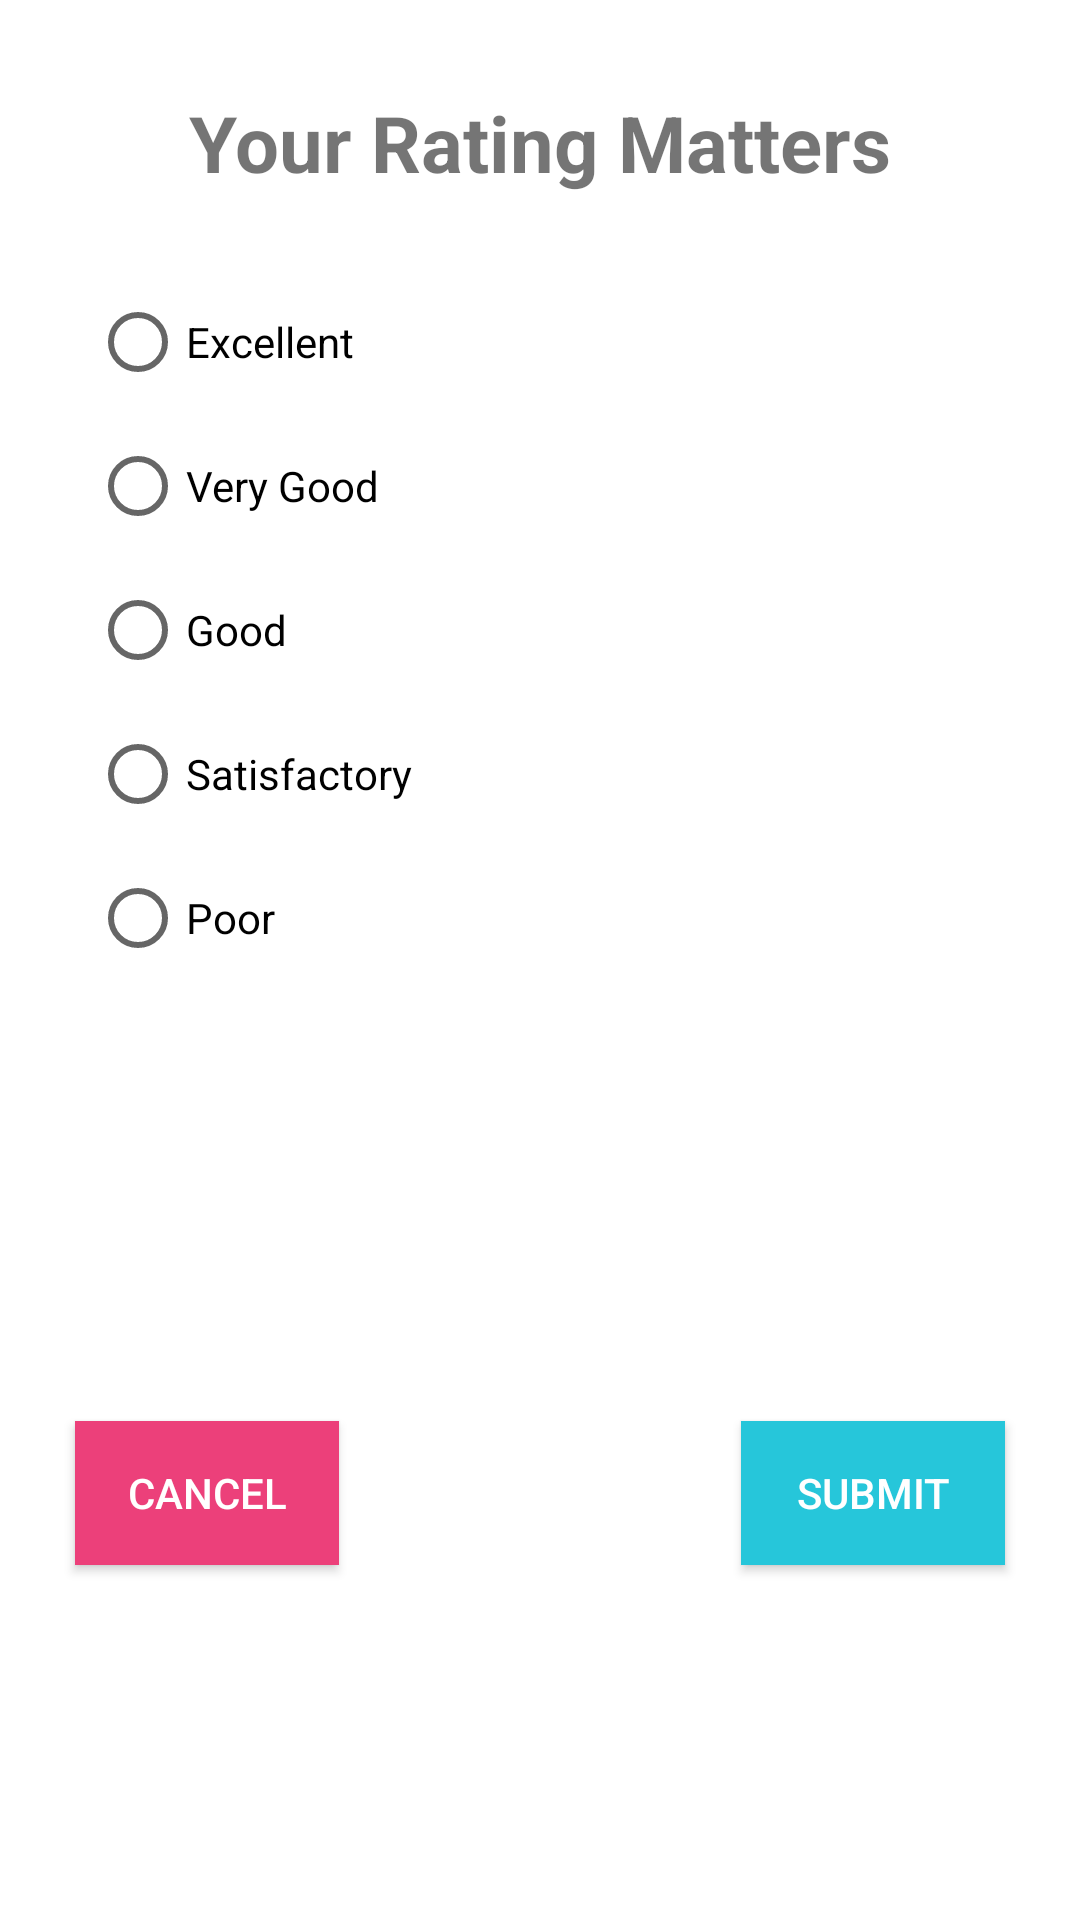

Android layout source for this screen:
<!-- AndroidManifest.xml: application theme Theme.TraineeingProject -->
<!-- res/layout/fragment_custom_dialog.xml -->
<?xml version="1.0" encoding="utf-8"?>
<androidx.constraintlayout.widget.ConstraintLayout xmlns:android="http://schemas.android.com/apk/res/android"
    xmlns:app="http://schemas.android.com/apk/res-auto"
    android:layout_width="match_parent"
    android:layout_height="match_parent">

    <TextView
        android:id="@+id/tv_rating_title"
        android:layout_width="wrap_content"
        android:layout_height="wrap_content"
        android:text="Your Rating Matters"
        android:textSize="26sp"
        android:textStyle="bold"
        android:layout_marginTop="30dp"
        app:layout_constraintEnd_toEndOf="parent"
        app:layout_constraintStart_toStartOf="parent"
        app:layout_constraintTop_toTopOf="parent" />

    <RadioGroup
        android:id="@+id/rg_rating_radiogroup"
        android:layout_width="370dp"
        android:layout_height="wrap_content"
        android:orientation="vertical"
        android:padding="25dp"
        android:layout_marginLeft="20dp"
        app:layout_constraintEnd_toEndOf="parent"
        app:layout_constraintStart_toStartOf="parent"
        app:layout_constraintTop_toBottomOf="@+id/tv_rating_title">
        <RadioButton
            android:id="@+id/rb_excellent"
            android:layout_width="wrap_content"
            android:layout_height="wrap_content"
            android:text="Excellent"
            />
        <RadioButton
            android:id="@+id/rb_verygood"
            android:layout_width="wrap_content"
            android:layout_height="wrap_content"
            android:text="Very Good"
            />
        <RadioButton
            android:id="@+id/rb_good"
            android:layout_width="wrap_content"
            android:layout_height="wrap_content"
            android:text="Good"
            />
        <RadioButton
            android:id="@+id/rb_satisfactory"
            android:layout_width="wrap_content"
            android:layout_height="wrap_content"
            android:text="Satisfactory"
            />
        <RadioButton
            android:id="@+id/rb_poor"
            android:layout_width="wrap_content"
            android:layout_height="wrap_content"
            android:text="Poor"
            />
    </RadioGroup>

    <Button
        android:id="@+id/cancelbtn"
        android:layout_width="wrap_content"
        android:layout_height="wrap_content"
        android:layout_marginLeft="25dp"
        android:layout_marginTop="25dp"
        android:layout_marginBottom="25dp"
        android:background="#EC407A"
        android:text="Cancel"
        android:textColor="#ffff"
        app:layout_constraintBottom_toBottomOf="parent"
        app:layout_constraintStart_toStartOf="parent"
        app:layout_constraintTop_toBottomOf="@+id/rg_rating_radiogroup" />

    <Button
        android:id="@+id/submitbtn"
        android:layout_width="wrap_content"
        android:layout_height="wrap_content"
        android:layout_marginTop="25dp"
        android:layout_marginRight="25dp"
        android:layout_marginBottom="25dp"
        android:background="#26C6DA"
        android:text="Submit"
        android:textColor="#ffff"
        app:layout_constraintBottom_toBottomOf="parent"
        app:layout_constraintEnd_toEndOf="parent"
        app:layout_constraintTop_toBottomOf="@+id/rg_rating_radiogroup" />


</androidx.constraintlayout.widget.ConstraintLayout>
<!-- resources referenced by this layout -->
<resources>
  <style name="Theme.TraineeingProject" parent="Theme.MaterialComponents.DayNight.DarkActionBar">
          
          <item name="colorPrimary">@color/purple_500</item>
          <item name="colorPrimaryVariant">@color/purple_700</item>
          <item name="colorOnPrimary">@color/white</item>
          
          <item name="colorSecondary">@color/teal_200</item>
          <item name="colorSecondaryVariant">@color/teal_700</item>
          <item name="colorOnSecondary">@color/black</item>
          
          <item name="android:statusBarColor">?attr/colorPrimaryVariant</item>
          
          <item name="windowActionBar">false</item>
          <item name="windowNoTitle">true</item>
      </style>
  <color name="purple_500">#FF6200EE</color>
  <color name="purple_700">#FF3700B3</color>
  <color name="white">#FFFFFFFF</color>
  <color name="teal_200">#FF03DAC5</color>
  <color name="teal_700">#FF018786</color>
  <color name="black">#FF000000</color>
</resources>
